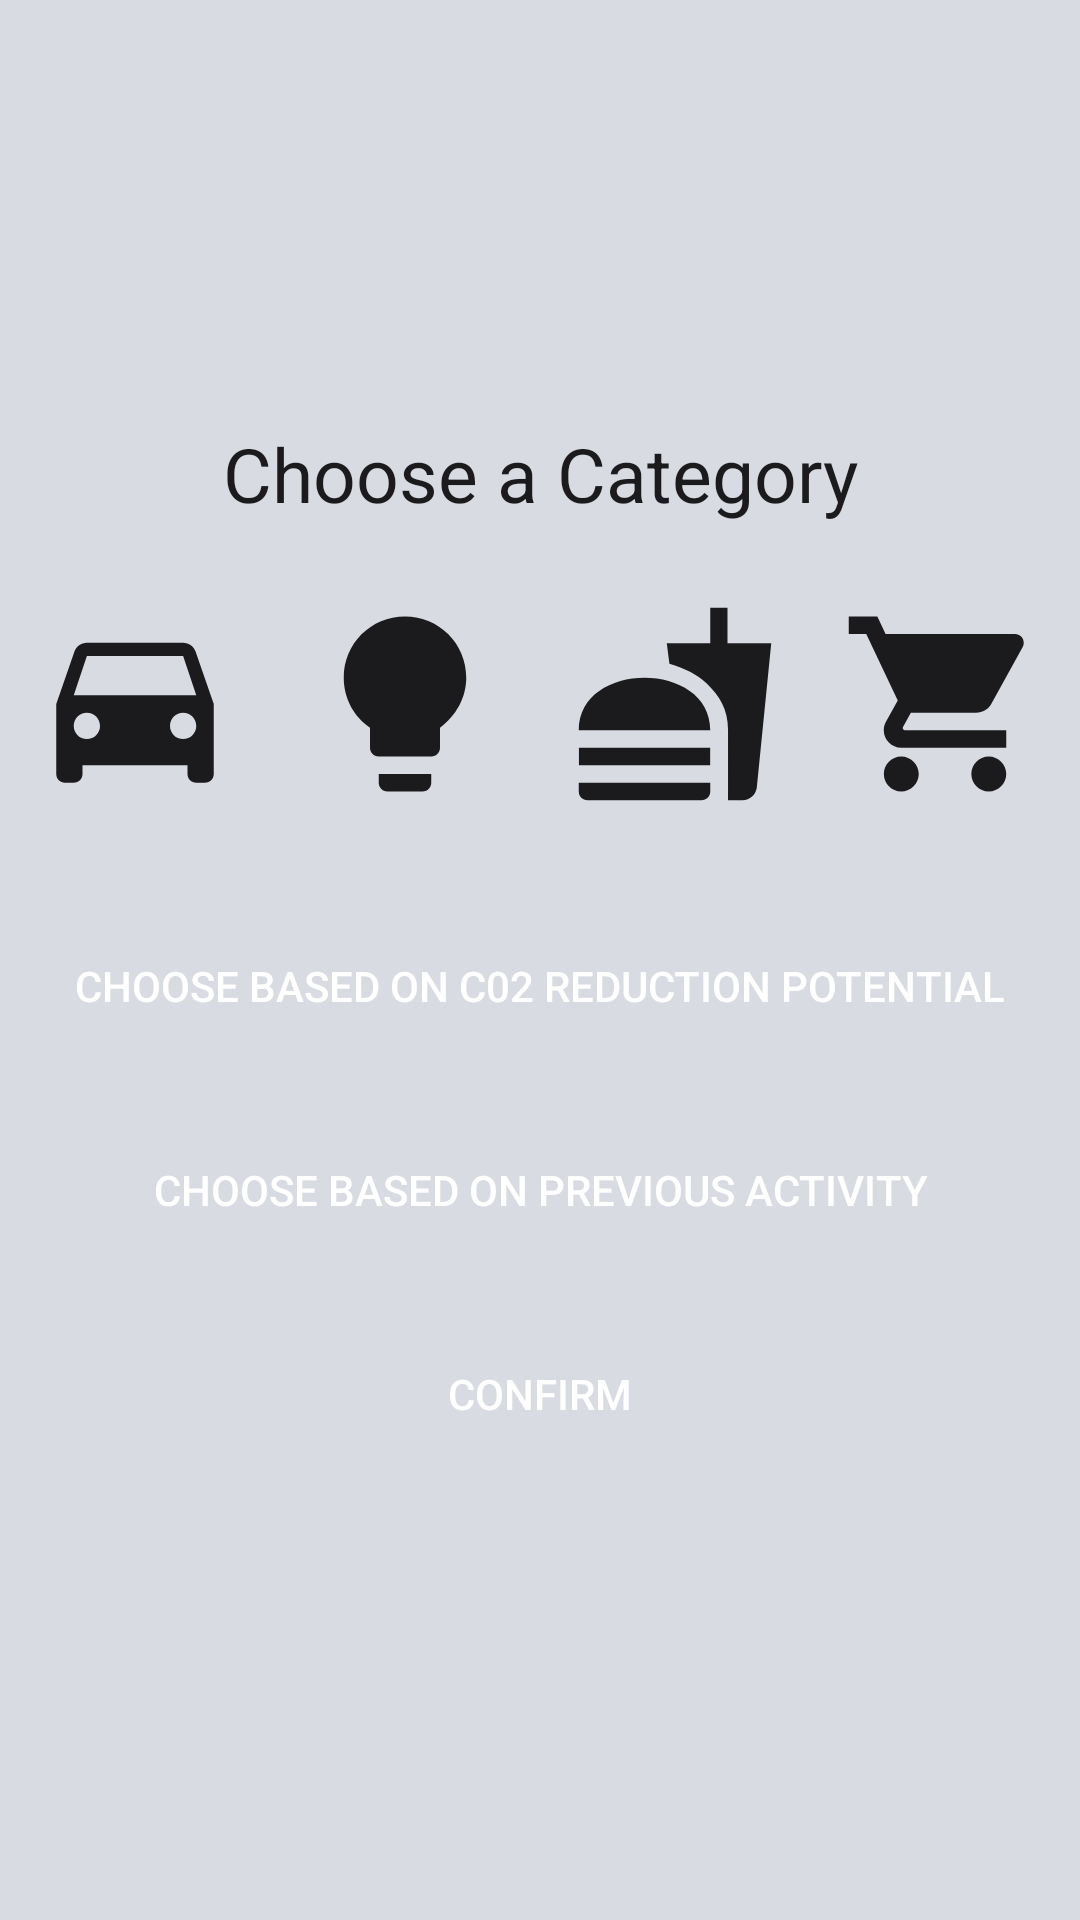

Produce the Android XML layout that renders to this screen, including the resource entries it uses.
<!-- AndroidManifest.xml: application theme Theme.PlantezeApp -->
<!-- res/layout/fragment_habit_filter.xml -->
<?xml version="1.0" encoding="utf-8"?>
<FrameLayout xmlns:android="http://schemas.android.com/apk/res/android"
    xmlns:tools="http://schemas.android.com/tools"
    android:layout_width="match_parent"
    android:layout_height="match_parent"
    android:background="#d8dbe2"
    tools:context=".HabitSuggestions.HabitFilter">


    <LinearLayout
        android:id="@+id/ll_textviews_update"
        android:layout_width="match_parent"
        android:layout_height="match_parent"
        android:gravity="center"
        android:orientation="vertical">

        <TextView
            android:id="@+id/ChooseCategoryTitle"
            android:layout_width="match_parent"
            android:layout_height="wrap_content"
            android:gravity="center"
            android:text="Choose a Category"
            android:textColor="#1b1b1e"
            android:textSize="25sp" />

        <LinearLayout
            android:id="@+id/layout_transportation_energy_food_consumption_create"
            android:layout_width="match_parent"
            android:layout_height="wrap_content"
            android:orientation="horizontal">

            <ImageView
                android:id="@+id/TransportationSelected_filter"
                android:layout_width="100dp"
                android:layout_height="100dp"
                android:layout_margin="10dp"
                android:layout_weight="1"
                android:src="@drawable/transportation_selector"
                android:clickable="true"
                android:focusable="true"
                android:contentDescription="Filter list of habits by transportation category"

                />

            <ImageView
                android:id="@+id/EnergySelected_filter"
                android:layout_width="100dp"
                android:layout_height="100dp"
                android:layout_margin="10dp"
                android:layout_weight="1"
                android:src="@drawable/energy_selector"
                android:clickable="true"
                android:focusable="true"
                android:contentDescription="Filter list of habits by energy category"

                />

            <ImageView
                android:id="@+id/FoodSelected_filter"
                android:layout_width="100dp"
                android:layout_height="100dp"
                android:layout_margin="10dp"
                android:layout_weight="1"
                android:src="@drawable/food_selector"
                android:clickable="true"
                android:focusable="true"
                android:contentDescription="Filter list of habits by food category"
                />

            <ImageView
                android:id="@+id/ConsumptionSelected_filter"
                android:layout_width="100dp"
                android:layout_height="100dp"
                android:layout_margin="10dp"
                android:layout_weight="1"
                android:src="@drawable/consumption_selector"
                android:clickable="true"
                android:focusable="true"
                android:contentDescription="Filter list of habits by consumption category"

                />

        </LinearLayout>

        <androidx.appcompat.widget.AppCompatButton
            android:id="@+id/filter_co2_reduction"
            android:layout_width="match_parent"
            android:layout_height="wrap_content"
            android:layout_margin="10dp"
            android:background="@drawable/round_button"
            android:backgroundTint="#373f51"
            android:clickable="true"
            android:focusable="true"
            android:foreground="?android:attr/selectableItemBackground"
            android:text="Choose based on c02 reduction potential"
            android:textColor="@android:color/white" />

        <androidx.appcompat.widget.AppCompatButton
            android:id="@+id/filter_previous_activity"
            android:layout_width="match_parent"
            android:layout_height="wrap_content"
            android:layout_margin="10dp"
            android:background="@drawable/round_button"
            android:backgroundTint="#373f51"
            android:clickable="true"
            android:focusable="true"
            android:foreground="?android:attr/selectableItemBackground"
            android:text="Choose based on previous activity"
            android:textColor="@android:color/white"  />

        <androidx.appcompat.widget.AppCompatButton
            android:id="@+id/btn_confirm_filter"
            android:layout_width="match_parent"
            android:layout_height="wrap_content"
            android:layout_margin="10dp"
            android:background="@drawable/round_button"
            android:backgroundTint="#009999"
            android:clickable="true"
            android:focusable="true"
            android:foreground="?android:attr/selectableItemBackground"
            android:text="Confirm"
            android:textColor="@android:color/white" />


    </LinearLayout>

</FrameLayout>
<!-- resources referenced by this layout -->
<resources>
  <!-- drawable consumption_selector (drawable) -->
  <?xml version="1.0" encoding="utf-8"?>
  <selector xmlns:android="http://schemas.android.com/apk/res/android">
      <item android:drawable="@drawable/consumption_notclicked"
          android:state_selected="false" />
  
      <item android:drawable="@drawable/consumption_clicked"
          android:state_selected="true" />
  </selector>
  <!-- drawable energy_selector (drawable) -->
  <?xml version="1.0" encoding="utf-8"?>
  <selector xmlns:android="http://schemas.android.com/apk/res/android">
      <item android:drawable="@drawable/energy_notclicked"
          android:state_selected="false" />
  
      <item android:drawable="@drawable/energy_clicked"
          android:state_selected="true" />
  </selector>
  <!-- drawable food_selector (drawable) -->
  <?xml version="1.0" encoding="utf-8"?>
  <selector xmlns:android="http://schemas.android.com/apk/res/android">
      <item android:drawable="@drawable/food_notclicked"
          android:state_selected="false" />
  
      <item android:drawable="@drawable/food_clicked"
          android:state_selected="true" />
  </selector>
  <!-- drawable transportation_selector (drawable) -->
  <?xml version="1.0" encoding="utf-8"?>
  <selector xmlns:android="http://schemas.android.com/apk/res/android">
  
      <item android:drawable="@drawable/transportation_notclicked"
          android:state_selected="false" />
  
      <item android:drawable="@drawable/transportation_clicked"
          android:state_selected="true" />
  </selector>
  <style name="Theme.PlantezeApp" parent="Base.Theme.PlantezeApp" />
  <!-- drawable energy_notclicked (drawable) -->
  <vector xmlns:android="http://schemas.android.com/apk/res/android" android:height="24dp" android:tint="#1B1B1E" android:viewportHeight="24" android:viewportWidth="24" android:width="24dp">
        
      <path android:fillColor="@android:color/white" android:pathData="M9,21c0,0.5 0.4,1 1,1h4c0.6,0 1,-0.5 1,-1v-1L9,20v1zM12,2C8.1,2 5,5.1 5,9c0,2.4 1.2,4.5 3,5.7L8,17c0,0.5 0.4,1 1,1h6c0.6,0 1,-0.5 1,-1v-2.3c1.8,-1.3 3,-3.4 3,-5.7 0,-3.9 -3.1,-7 -7,-7z"/>
      
  </vector>
  <!-- drawable energy_clicked (drawable) -->
  <vector xmlns:android="http://schemas.android.com/apk/res/android" android:height="24dp" android:tint="#009999" android:viewportHeight="24" android:viewportWidth="24" android:width="24dp">
        
      <path android:fillColor="@android:color/white" android:pathData="M9,21c0,0.5 0.4,1 1,1h4c0.6,0 1,-0.5 1,-1v-1L9,20v1zM12,2C8.1,2 5,5.1 5,9c0,2.4 1.2,4.5 3,5.7L8,17c0,0.5 0.4,1 1,1h6c0.6,0 1,-0.5 1,-1v-2.3c1.8,-1.3 3,-3.4 3,-5.7 0,-3.9 -3.1,-7 -7,-7z"/>
      
  </vector>
  <!-- drawable food_notclicked (drawable) -->
  <vector xmlns:android="http://schemas.android.com/apk/res/android" android:height="24dp" android:tint="#1B1B1E" android:viewportHeight="24" android:viewportWidth="24" android:width="24dp">
        
      <path android:fillColor="@android:color/white" android:pathData="M18.06,22.99h1.66c0.84,0 1.53,-0.64 1.63,-1.46L23,5.05h-5L18,1h-1.97v4.05h-4.97l0.3,2.34c1.71,0.47 3.31,1.32 4.27,2.26 1.44,1.42 2.43,2.89 2.43,5.29v8.05zM1,21.99L1,21h15.03v0.99c0,0.55 -0.45,1 -1.01,1L2.01,22.99c-0.56,0 -1.01,-0.45 -1.01,-1zM16.03,14.99c0,-8 -15.03,-8 -15.03,0h15.03zM1.02,17h15v2h-15z"/>
      
  </vector>
  <!-- drawable food_clicked (drawable) -->
  <vector xmlns:android="http://schemas.android.com/apk/res/android" android:height="24dp" android:tint="#009999" android:viewportHeight="24" android:viewportWidth="24" android:width="24dp">
        
      <path android:fillColor="@android:color/white" android:pathData="M18.06,22.99h1.66c0.84,0 1.53,-0.64 1.63,-1.46L23,5.05h-5L18,1h-1.97v4.05h-4.97l0.3,2.34c1.71,0.47 3.31,1.32 4.27,2.26 1.44,1.42 2.43,2.89 2.43,5.29v8.05zM1,21.99L1,21h15.03v0.99c0,0.55 -0.45,1 -1.01,1L2.01,22.99c-0.56,0 -1.01,-0.45 -1.01,-1zM16.03,14.99c0,-8 -15.03,-8 -15.03,0h15.03zM1.02,17h15v2h-15z"/>
      
  </vector>
  <style name="Base.Theme.PlantezeApp" parent="Theme.Material3.DayNight.NoActionBar">
          
          
      </style>
</resources>
